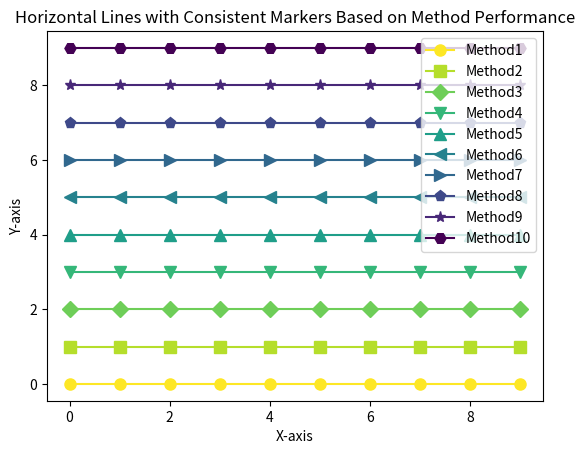

This figure's Python source:
import matplotlib.pyplot as plt
import numpy as np

# Sample method names and their corresponding performance scores
method_names = ['Method1', 'Method2', 'Method3', 'Method4', 'Method5',
                'Method6', 'Method7', 'Method8', 'Method9', 'Method10']

performance_scores = [90, 85, 80, 75, 70, 65, 60, 55, 50, 45]

# Sort methods based on performance
sorted_methods = [method for _, method in sorted(zip(performance_scores, method_names), reverse=True)]

# Choose a colormap (e.g., 'viridis')
cmap = plt.get_cmap('viridis')

# Normalize performance scores to the range [0, 1]
min_score = min(performance_scores)
max_score = max(performance_scores)
normalized_scores = [(score - min_score) / (max_score - min_score) for score in performance_scores]

# Create a figure and axes
fig, ax = plt.subplots()

# Define a consistent set of markers
markers = ['o', 's', 'D', 'v', '^', '<', '>', 'p', '*', 'H']

# Create 10 horizontal lines with different colors and consistent markers
for i, method in enumerate(sorted_methods):
    color = cmap(normalized_scores[i])
    x_values = np.arange(0, 10)  # Adjust the x-values as needed
    y_values = np.full(10, i)  # All lines are horizontal at the same y-level
    marker = markers[i % len(markers)]  # Cycle through consistent markers
    ax.plot(x_values, y_values, label=method, color=color, marker=marker, markersize=8)

# Add legend and labels
ax.legend()
ax.set_xlabel('X-axis')
ax.set_ylabel('Y-axis')
ax.set_title('Horizontal Lines with Consistent Markers Based on Method Performance')

# Show the figure
plt.show()
